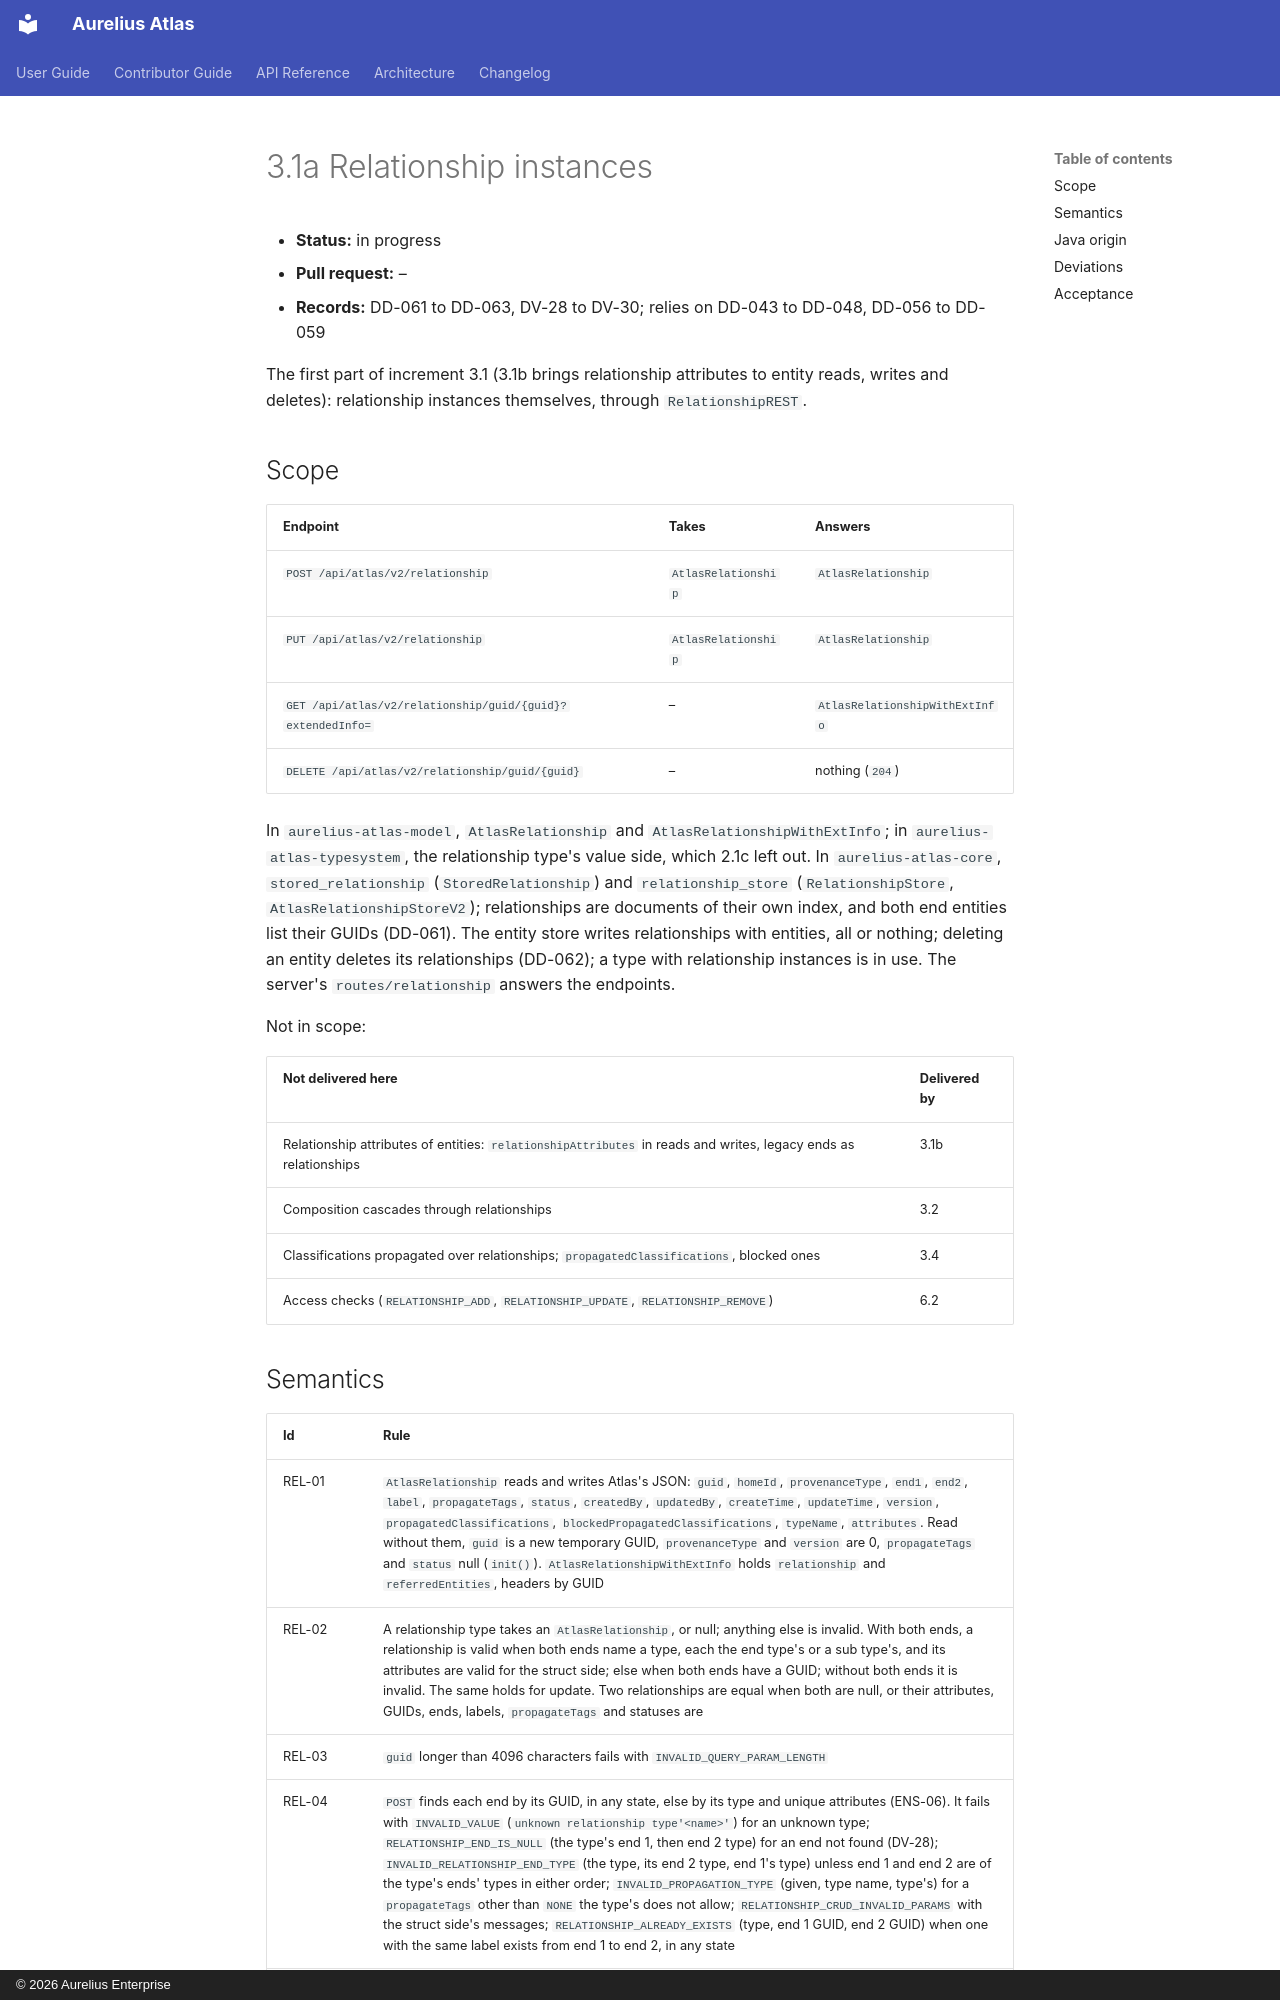

repository: aureliusenterprise/aurelius-atlas · page: architecture/conversion/increments/3-1-relationship-instances/index.html · generator: mkdocs · copyright: © 2026 Aurelius Enterprise

# 3.1a Relationship instances

- **Status:** in progress
- **Pull request:** –
- **Records:** DD-061 to DD-063, DV-28 to DV-30; relies on DD-043 to DD-048, DD-056 to DD-059

The first part of increment 3.1 (3.1b brings relationship attributes to entity reads, writes and deletes):
relationship instances themselves, through `RelationshipREST`.

## Scope

| Endpoint                                                   | Takes               | Answers                        |
| ---------------------------------------------------------- | ------------------- | ------------------------------ |
| `POST /api/atlas/v2/relationship`                          | `AtlasRelationship` | `AtlasRelationship`            |
| `PUT /api/atlas/v2/relationship`                           | `AtlasRelationship` | `AtlasRelationship`            |
| `GET /api/atlas/v2/relationship/guid/{guid}?extendedInfo=` | –                   | `AtlasRelationshipWithExtInfo` |
| `DELETE /api/atlas/v2/relationship/guid/{guid}`            | –                   | nothing (`204`)                |

In `aurelius-atlas-model`, `AtlasRelationship` and `AtlasRelationshipWithExtInfo`; in `aurelius-atlas-typesystem`,
the relationship type's value side, which 2.1c left out. In `aurelius-atlas-core`, `stored_relationship`
(`StoredRelationship`) and `relationship_store` (`RelationshipStore`, `AtlasRelationshipStoreV2`); relationships
are documents of their own index, and both end entities list their GUIDs (DD-061). The entity store writes
relationships with entities, all or nothing; deleting an entity deletes its relationships (DD-062); a type with
relationship instances is in use. The server's `routes/relationship` answers the endpoints.

Not in scope:

| Not delivered here                                                                                              | Delivered by |
| --------------------------------------------------------------------------------------------------------------- | ------------ |
| Relationship attributes of entities: `relationshipAttributes` in reads and writes, legacy ends as relationships | 3.1b         |
| Composition cascades through relationships                                                                      | 3.2          |
| Classifications propagated over relationships; `propagatedClassifications`, blocked ones                        | 3.4          |
| Access checks (`RELATIONSHIP_ADD`, `RELATIONSHIP_UPDATE`, `RELATIONSHIP_REMOVE`)                                | 6.2          |
